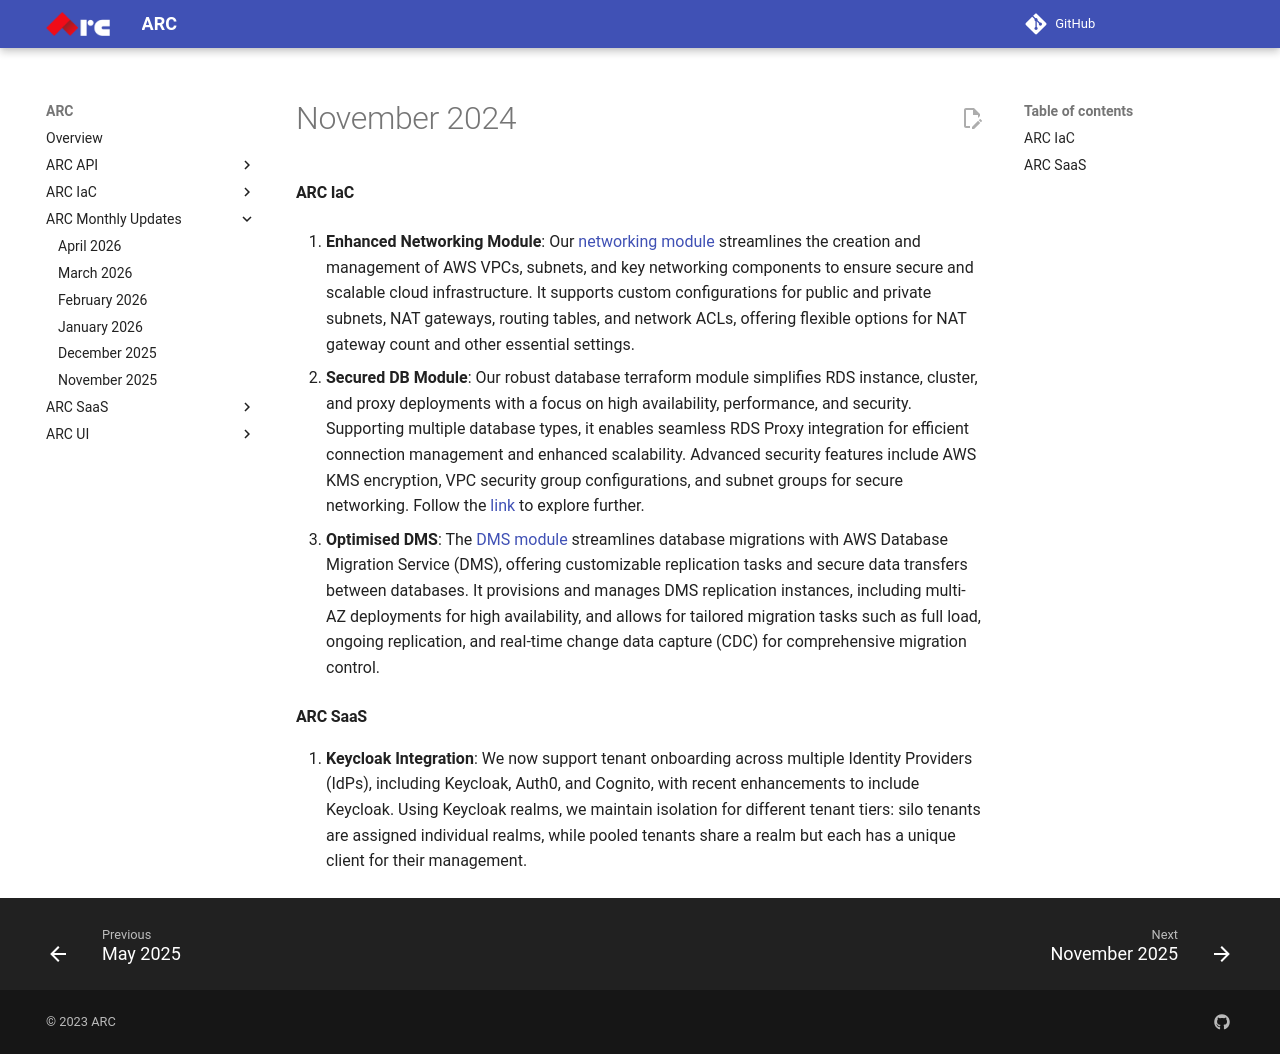

repository: sourcefuse/arc-docs · page: arc-newsletter/november2024/index.html · generator: mkdocs

# November 2024

#### ARC IaC

1. **Enhanced Networking Module**: Our [networking module](https://github.com/sourcefuse/terraform-aws-arc-network) streamlines the creation and management of AWS VPCs, subnets, and key networking components to ensure secure and scalable cloud infrastructure. It supports custom configurations for public and private subnets, NAT gateways, routing tables, and network ACLs, offering flexible options for NAT gateway count and other essential settings.

2. **Secured DB Module**: Our robust database terraform module simplifies RDS instance, cluster, and proxy deployments with a focus on high availability, performance, and security. Supporting multiple database types, it enables seamless RDS Proxy integration for efficient connection management and enhanced scalability. Advanced security features include AWS KMS encryption, VPC security group configurations, and subnet groups for secure networking. Follow the [link](https://github.com/sourcefuse/terraform-aws-arc-db) to explore further.

3. **Optimised DMS**: The [DMS module](https://github.com/sourcefuse/terraform-aws-arc-dms) streamlines database migrations with AWS Database Migration Service (DMS), offering customizable replication tasks and secure data transfers between databases. It provisions and manages DMS replication instances, including multi-AZ deployments for high availability, and allows for tailored migration tasks such as full load, ongoing replication, and real-time change data capture (CDC) for comprehensive migration control.

#### ARC SaaS

1. **Keycloak Integration**: We now support tenant onboarding across multiple Identity Providers (IdPs), including Keycloak, Auth0, and Cognito, with recent enhancements to include Keycloak. Using Keycloak realms, we maintain isolation for different tenant tiers: silo tenants are assigned individual realms, while pooled tenants share a realm but each has a unique client for their management.
